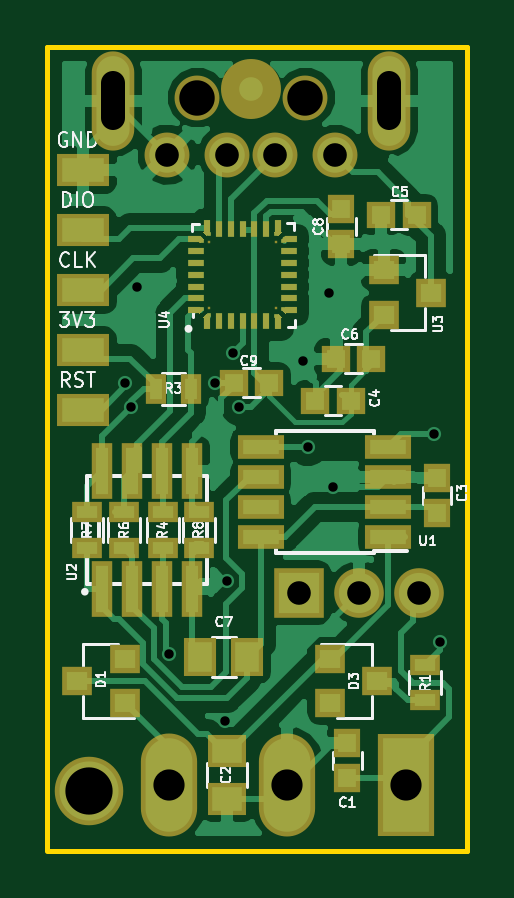
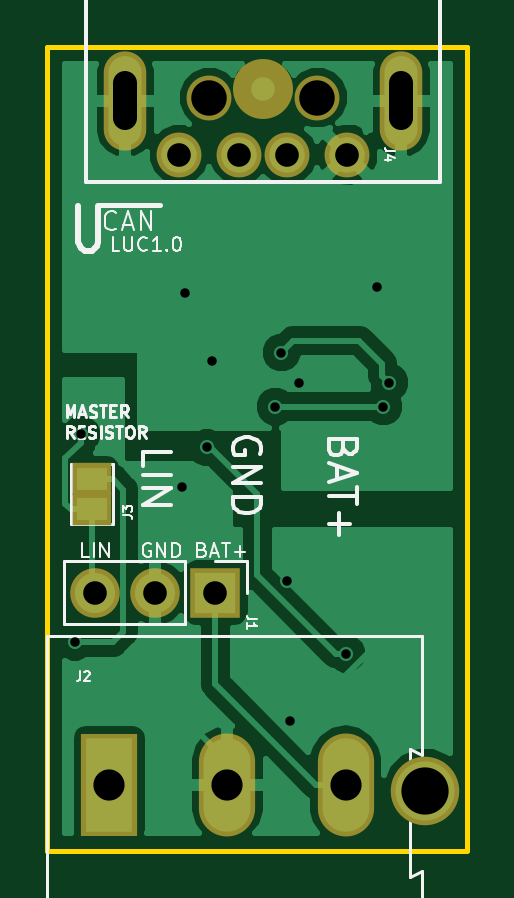
Circuit board: 12 layer files. Board 17.8 x 34.0 mm.
- bottom_copper: LIN_USB_CONVERTER-B.Cu.gbl (24765 bytes)
- bottom_mask: LIN_USB_CONVERTER-B.Mask.gbs (1335 bytes)
- paste: LIN_USB_CONVERTER-B.Paste.gbp (573 bytes)
- bottom_silk: LIN_USB_CONVERTER-B.SilkS.gbo (13994 bytes)
- outline: LIN_USB_CONVERTER-Edge.Cuts.gm1 (715 bytes)
- top_copper: LIN_USB_CONVERTER-F.Cu.gtl (54610 bytes)
- top_mask: LIN_USB_CONVERTER-F.Mask.gts (5887 bytes)
- paste: LIN_USB_CONVERTER-F.Paste.gtp (4607 bytes)
- top_silk: LIN_USB_CONVERTER-F.SilkS.gto (26516 bytes)
- drill: LIN_USB_CONVERTER-NPTH.drl (229 bytes)
- drill: LIN_USB_CONVERTER-PTH.drl (721 bytes)
- drill: LIN_USB_CONVERTER.drl (781 bytes)

=== bottom_copper: LIN_USB_CONVERTER-B.Cu.gbl (24765 bytes, source omitted) ===
=== bottom_mask: LIN_USB_CONVERTER-B.Mask.gbs ===
G04 #@! TF.GenerationSoftware,KiCad,Pcbnew,(2018-02-16 revision c95340fba)-makepkg*
G04 #@! TF.CreationDate,2018-05-28T07:37:03+02:00*
G04 #@! TF.ProjectId,LIN_USB_CONVERTER,4C494E5F5553425F434F4E5645525445,rev?*
G04 #@! TF.SameCoordinates,PX85b9e30PY4aad300*
G04 #@! TF.FileFunction,Soldermask,Bot*
G04 #@! TF.FilePolarity,Negative*
%FSLAX46Y46*%
G04 Gerber Fmt 4.6, Leading zero omitted, Abs format (unit mm)*
G04 Created by KiCad (PCBNEW (2018-02-16 revision c95340fba)-makepkg) date 05/28/18 07:37:03*
%MOMM*%
%LPD*%
G01*
G04 APERTURE LIST*
%ADD10R,2.380000X4.360000*%
%ADD11O,2.380000X4.360000*%
%ADD12R,1.670000X1.370000*%
%ADD13C,2.540000*%
%ADD14C,2.900000*%
%ADD15R,2.100000X2.100000*%
%ADD16O,2.100000X2.100000*%
%ADD17C,1.901140*%
%ADD18O,1.800000X4.200000*%
%ADD19C,1.900000*%
G04 APERTURE END LIST*
D10*
X15160000Y-31242000D03*
D11*
X10160000Y-31242000D03*
X5160000Y-31242000D03*
D12*
X15900400Y-19588400D03*
X15900400Y-18308400D03*
D13*
X8636000Y-1778000D03*
D14*
X1778000Y-31496000D03*
D15*
X10668000Y-23114000D03*
D16*
X13208000Y-23114000D03*
X15748000Y-23114000D03*
D17*
X12192860Y-4574120D03*
X9652860Y-4574120D03*
X7620860Y-4574120D03*
X5080860Y-4574120D03*
D18*
X14478000Y-2286000D03*
X2794000Y-2286000D03*
D19*
X6350000Y-2159000D03*
X10922000Y-2159000D03*
M02*

=== paste: LIN_USB_CONVERTER-B.Paste.gbp ===
G04 #@! TF.GenerationSoftware,KiCad,Pcbnew,(2018-02-16 revision c95340fba)-makepkg*
G04 #@! TF.CreationDate,2018-05-01T15:17:05+02:00*
G04 #@! TF.ProjectId,LIN_USB_CONVERTER,4C494E5F5553425F434F4E5645525445,rev?*
G04 #@! TF.SameCoordinates,Original*
G04 #@! TF.FileFunction,Paste,Bot*
G04 #@! TF.FilePolarity,Positive*
%FSLAX46Y46*%
G04 Gerber Fmt 4.6, Leading zero omitted, Abs format (unit mm)*
G04 Created by KiCad (PCBNEW (2018-02-16 revision c95340fba)-makepkg) date 05/01/18 15:17:05*
%MOMM*%
%LPD*%
G01*
G04 APERTURE LIST*
G04 APERTURE END LIST*
M02*

=== bottom_silk: LIN_USB_CONVERTER-B.SilkS.gbo (13994 bytes, source omitted) ===
=== outline: LIN_USB_CONVERTER-Edge.Cuts.gm1 ===
G04 #@! TF.GenerationSoftware,KiCad,Pcbnew,(2018-02-16 revision c95340fba)-makepkg*
G04 #@! TF.CreationDate,2018-05-28T07:37:03+02:00*
G04 #@! TF.ProjectId,LIN_USB_CONVERTER,4C494E5F5553425F434F4E5645525445,rev?*
G04 #@! TF.SameCoordinates,PX85b9e30PY4aad300*
G04 #@! TF.FileFunction,Profile,NP*
%FSLAX46Y46*%
G04 Gerber Fmt 4.6, Leading zero omitted, Abs format (unit mm)*
G04 Created by KiCad (PCBNEW (2018-02-16 revision c95340fba)-makepkg) date 05/28/18 07:37:03*
%MOMM*%
%LPD*%
G01*
G04 APERTURE LIST*
%ADD10C,0.200000*%
G04 APERTURE END LIST*
D10*
X17780000Y-34036000D02*
X0Y-34036000D01*
X17780000Y0D02*
X17780000Y-34036000D01*
X0Y0D02*
X17780000Y0D01*
X0Y-34000000D02*
X0Y0D01*
M02*

=== top_copper: LIN_USB_CONVERTER-F.Cu.gtl (54610 bytes, source omitted) ===
=== top_mask: LIN_USB_CONVERTER-F.Mask.gts ===
G04 #@! TF.GenerationSoftware,KiCad,Pcbnew,(2018-02-16 revision c95340fba)-makepkg*
G04 #@! TF.CreationDate,2018-05-28T07:37:03+02:00*
G04 #@! TF.ProjectId,LIN_USB_CONVERTER,4C494E5F5553425F434F4E5645525445,rev?*
G04 #@! TF.SameCoordinates,PX85b9e30PY4aad300*
G04 #@! TF.FileFunction,Soldermask,Top*
G04 #@! TF.FilePolarity,Negative*
%FSLAX46Y46*%
G04 Gerber Fmt 4.6, Leading zero omitted, Abs format (unit mm)*
G04 Created by KiCad (PCBNEW (2018-02-16 revision c95340fba)-makepkg) date 05/28/18 07:37:03*
%MOMM*%
%LPD*%
G01*
G04 APERTURE LIST*
%ADD10R,1.300000X0.900000*%
%ADD11R,2.380000X4.360000*%
%ADD12O,2.380000X4.360000*%
%ADD13R,1.650000X1.400000*%
%ADD14R,0.908000X2.400000*%
%ADD15R,0.900000X1.300000*%
%ADD16R,1.300000X1.200000*%
%ADD17R,2.200000X1.400000*%
%ADD18R,0.702000X0.302000*%
%ADD19R,0.302000X0.702000*%
%ADD20R,0.102000X0.102000*%
%ADD21C,0.214000*%
%ADD22C,0.100000*%
%ADD23R,0.152000X0.152000*%
%ADD24R,0.502000X0.302000*%
%ADD25R,0.302000X0.502000*%
%ADD26C,2.540000*%
%ADD27C,2.900000*%
%ADD28R,1.150000X1.200000*%
%ADD29R,2.100000X2.100000*%
%ADD30O,2.100000X2.100000*%
%ADD31C,1.901140*%
%ADD32O,1.800000X4.200000*%
%ADD33C,1.900000*%
%ADD34R,1.400000X1.650000*%
%ADD35R,1.950000X1.000000*%
%ADD36R,1.200000X1.150000*%
G04 APERTURE END LIST*
D10*
X3251200Y-21222400D03*
X3251200Y-19722400D03*
D11*
X15160000Y-31242000D03*
D12*
X10160000Y-31242000D03*
X5160000Y-31242000D03*
D13*
X7620000Y-29835600D03*
X7620000Y-31835600D03*
D14*
X2311400Y-17972400D03*
X3581400Y-17972400D03*
X4851400Y-17972400D03*
X6121400Y-17972400D03*
X6121400Y-22972400D03*
X4851400Y-22972400D03*
X3581400Y-22972400D03*
X2311400Y-22972400D03*
D15*
X6084000Y-14478000D03*
X4584000Y-14478000D03*
D16*
X14240000Y-9464000D03*
X14240000Y-11364000D03*
X16240000Y-10414000D03*
D17*
X1524000Y-15392400D03*
X1524000Y-7772400D03*
X1524000Y-10312400D03*
X1524000Y-5232400D03*
X1524000Y-12852400D03*
D18*
X6310000Y-8660000D03*
D19*
X7260000Y-7710000D03*
X9260000Y-7710000D03*
D18*
X10210000Y-8660000D03*
X6310000Y-10660000D03*
X10210000Y-10160000D03*
D19*
X8760000Y-11610000D03*
X7760000Y-11610000D03*
D20*
X6860000Y-11060000D03*
X6860000Y-8260000D03*
X9660000Y-8260000D03*
X9660000Y-11060000D03*
D21*
X9762920Y-7857080D03*
D22*
G36*
X9914241Y-7857080D02*
X9762920Y-8008401D01*
X9611599Y-7857080D01*
X9762920Y-7705759D01*
X9914241Y-7857080D01*
X9914241Y-7857080D01*
G37*
D21*
X9768000Y-11462920D03*
D22*
G36*
X9919321Y-11462920D02*
X9768000Y-11614241D01*
X9616679Y-11462920D01*
X9768000Y-11311599D01*
X9919321Y-11462920D01*
X9919321Y-11462920D01*
G37*
D21*
X6752000Y-7862160D03*
D22*
G36*
X6903321Y-7862160D02*
X6752000Y-8013481D01*
X6600679Y-7862160D01*
X6752000Y-7710839D01*
X6903321Y-7862160D01*
X6903321Y-7862160D01*
G37*
D21*
X6751240Y-11458320D03*
D22*
G36*
X6902561Y-11458320D02*
X6751240Y-11609641D01*
X6599919Y-11458320D01*
X6751240Y-11306999D01*
X6902561Y-11458320D01*
X6902561Y-11458320D01*
G37*
D21*
X10062920Y-8157080D03*
D22*
G36*
X10214241Y-8157080D02*
X10062920Y-8308401D01*
X9911599Y-8157080D01*
X10062920Y-8005759D01*
X10214241Y-8157080D01*
X10214241Y-8157080D01*
G37*
D21*
X10068000Y-11168000D03*
D22*
G36*
X10219321Y-11168000D02*
X10068000Y-11319321D01*
X9916679Y-11168000D01*
X10068000Y-11016679D01*
X10219321Y-11168000D01*
X10219321Y-11168000D01*
G37*
D21*
X6462160Y-8157080D03*
D22*
G36*
X6613481Y-8157080D02*
X6462160Y-8308401D01*
X6310839Y-8157080D01*
X6462160Y-8005759D01*
X6613481Y-8157080D01*
X6613481Y-8157080D01*
G37*
D21*
X6451520Y-11163680D03*
D22*
G36*
X6602841Y-11163680D02*
X6451520Y-11315001D01*
X6300199Y-11163680D01*
X6451520Y-11012359D01*
X6602841Y-11163680D01*
X6602841Y-11163680D01*
G37*
D23*
X6527720Y-11087920D03*
X6537160Y-8232080D03*
X6827000Y-7937160D03*
X9687920Y-7932080D03*
X9987920Y-8232080D03*
X9993000Y-11093000D03*
X9693000Y-11387920D03*
X6827440Y-11382120D03*
D24*
X6202600Y-11163680D03*
D18*
X6310000Y-10160000D03*
X6310000Y-9660000D03*
X6310000Y-9160000D03*
D24*
X6212760Y-8157080D03*
D25*
X6751240Y-7607680D03*
D19*
X7760000Y-7710000D03*
X8260000Y-7710000D03*
X8760000Y-7710000D03*
D25*
X9763680Y-7607680D03*
D24*
X10312320Y-8156320D03*
D18*
X10210000Y-9160000D03*
X10210000Y-9660000D03*
X10210000Y-10660000D03*
D24*
X10317400Y-11168760D03*
D25*
X9768000Y-11712320D03*
D19*
X9260000Y-11610000D03*
X8260000Y-11610000D03*
X7260000Y-11610000D03*
D25*
X6752000Y-11709040D03*
D26*
X8636000Y-1778000D03*
D27*
X1778000Y-31496000D03*
D28*
X12700000Y-29476000D03*
X12700000Y-30976000D03*
D10*
X16002000Y-26174000D03*
X16002000Y-27674000D03*
D16*
X3270000Y-27808000D03*
X3270000Y-25908000D03*
X1270000Y-26858000D03*
D29*
X10668000Y-23114000D03*
D30*
X13208000Y-23114000D03*
X15748000Y-23114000D03*
D10*
X4876800Y-21222400D03*
X4876800Y-19722400D03*
X1676400Y-21222400D03*
X1676400Y-19722400D03*
X6400800Y-21210400D03*
X6400800Y-19710400D03*
D16*
X11970000Y-25908000D03*
X11970000Y-27808000D03*
X13970000Y-26858000D03*
D31*
X12192860Y-4574120D03*
X9652860Y-4574120D03*
X7620860Y-4574120D03*
X5080860Y-4574120D03*
D32*
X14478000Y-2286000D03*
X2794000Y-2286000D03*
D33*
X6350000Y-2159000D03*
X10922000Y-2159000D03*
D34*
X8467600Y-25857200D03*
X6467600Y-25857200D03*
D35*
X9034800Y-20751800D03*
X9034800Y-19481800D03*
X9034800Y-18211800D03*
X9034800Y-16941800D03*
X14434800Y-16941800D03*
X14434800Y-18211800D03*
X14434800Y-19481800D03*
X14434800Y-20751800D03*
D28*
X16501200Y-18249200D03*
X16501200Y-19749200D03*
D36*
X12831600Y-14986000D03*
X11331600Y-14986000D03*
X15634400Y-7112000D03*
X14134400Y-7112000D03*
X12204000Y-13208000D03*
X13704000Y-13208000D03*
D28*
X12446000Y-8370000D03*
X12446000Y-6870000D03*
D36*
X7886000Y-14224000D03*
X9386000Y-14224000D03*
M02*

=== paste: LIN_USB_CONVERTER-F.Paste.gtp ===
G04 #@! TF.GenerationSoftware,KiCad,Pcbnew,(2018-02-16 revision c95340fba)-makepkg*
G04 #@! TF.CreationDate,2018-05-01T15:17:05+02:00*
G04 #@! TF.ProjectId,LIN_USB_CONVERTER,4C494E5F5553425F434F4E5645525445,rev?*
G04 #@! TF.SameCoordinates,Original*
G04 #@! TF.FileFunction,Paste,Top*
G04 #@! TF.FilePolarity,Positive*
%FSLAX46Y46*%
G04 Gerber Fmt 4.6, Leading zero omitted, Abs format (unit mm)*
G04 Created by KiCad (PCBNEW (2018-02-16 revision c95340fba)-makepkg) date 05/01/18 15:17:05*
%MOMM*%
%LPD*%
G01*
G04 APERTURE LIST*
%ADD10R,0.600000X0.350000*%
%ADD11R,1.000000X1.250000*%
%ADD12R,1.250000X1.000000*%
%ADD13R,0.500000X0.600000*%
%ADD14R,0.700000X0.300000*%
%ADD15R,0.300000X0.700000*%
%ADD16C,0.212000*%
%ADD17C,0.100000*%
%ADD18R,0.150000X0.150000*%
%ADD19R,0.500000X0.300000*%
%ADD20R,0.300000X0.500000*%
%ADD21R,0.600000X0.500000*%
%ADD22R,0.750000X0.800000*%
%ADD23R,1.270000X0.970000*%
%ADD24R,0.900000X0.500000*%
%ADD25R,0.900000X0.800000*%
G04 APERTURE END LIST*
D10*
X151829200Y-91280000D03*
X151829200Y-90630000D03*
X154569200Y-89980000D03*
X151829200Y-89330000D03*
X154569200Y-91280000D03*
X154569200Y-90630000D03*
X151829200Y-89980000D03*
X154569200Y-89330000D03*
D11*
X156030200Y-87041600D03*
X154030200Y-87041600D03*
D12*
X147537200Y-100214800D03*
X147537200Y-102214800D03*
D13*
X156071600Y-89615800D03*
X156071600Y-90715800D03*
D14*
X146552400Y-86041600D03*
D15*
X147502400Y-85091600D03*
X149502400Y-85091600D03*
D14*
X150452400Y-86041600D03*
X146552400Y-88041600D03*
X150452400Y-87541600D03*
D15*
X149002400Y-88991600D03*
X148002400Y-88991600D03*
D16*
X150005320Y-85238680D03*
D17*
G36*
X150155227Y-85238680D02*
X150005320Y-85388587D01*
X149855413Y-85238680D01*
X150005320Y-85088773D01*
X150155227Y-85238680D01*
X150155227Y-85238680D01*
G37*
D16*
X150010400Y-88844520D03*
D17*
G36*
X150160307Y-88844520D02*
X150010400Y-88994427D01*
X149860493Y-88844520D01*
X150010400Y-88694613D01*
X150160307Y-88844520D01*
X150160307Y-88844520D01*
G37*
D16*
X146994400Y-85243760D03*
D17*
G36*
X147144307Y-85243760D02*
X146994400Y-85393667D01*
X146844493Y-85243760D01*
X146994400Y-85093853D01*
X147144307Y-85243760D01*
X147144307Y-85243760D01*
G37*
D16*
X146993640Y-88839920D03*
D17*
G36*
X147143547Y-88839920D02*
X146993640Y-88989827D01*
X146843733Y-88839920D01*
X146993640Y-88690013D01*
X147143547Y-88839920D01*
X147143547Y-88839920D01*
G37*
D16*
X150305320Y-85538680D03*
D17*
G36*
X150455227Y-85538680D02*
X150305320Y-85688587D01*
X150155413Y-85538680D01*
X150305320Y-85388773D01*
X150455227Y-85538680D01*
X150455227Y-85538680D01*
G37*
D16*
X150310400Y-88549600D03*
D17*
G36*
X150460307Y-88549600D02*
X150310400Y-88699507D01*
X150160493Y-88549600D01*
X150310400Y-88399693D01*
X150460307Y-88549600D01*
X150460307Y-88549600D01*
G37*
D16*
X146704560Y-85538680D03*
D17*
G36*
X146854467Y-85538680D02*
X146704560Y-85688587D01*
X146554653Y-85538680D01*
X146704560Y-85388773D01*
X146854467Y-85538680D01*
X146854467Y-85538680D01*
G37*
D16*
X146693920Y-88545280D03*
D17*
G36*
X146843827Y-88545280D02*
X146693920Y-88695187D01*
X146544013Y-88545280D01*
X146693920Y-88395373D01*
X146843827Y-88545280D01*
X146843827Y-88545280D01*
G37*
D18*
X146770120Y-88469520D03*
X146779560Y-85613680D03*
X147069400Y-85318760D03*
X149930320Y-85313680D03*
X150230320Y-85613680D03*
X150235400Y-88474600D03*
X149935400Y-88769520D03*
X147069840Y-88763720D03*
D19*
X146445000Y-88545280D03*
D14*
X146552400Y-87541600D03*
X146552400Y-87041600D03*
X146552400Y-86541600D03*
D19*
X146455160Y-85538680D03*
D20*
X146993640Y-84989280D03*
D15*
X148002400Y-85091600D03*
X148502400Y-85091600D03*
X149002400Y-85091600D03*
D20*
X150006080Y-84989280D03*
D19*
X150554720Y-85537920D03*
D14*
X150452400Y-86541600D03*
X150452400Y-87041600D03*
X150452400Y-88041600D03*
D19*
X150559800Y-88550360D03*
D20*
X150010400Y-89093920D03*
D15*
X149502400Y-88991600D03*
X148502400Y-88991600D03*
X147502400Y-88991600D03*
D20*
X146994400Y-89090640D03*
D21*
X149250000Y-91232600D03*
X148150000Y-91232600D03*
D22*
X152438000Y-100135600D03*
X152438000Y-101635600D03*
D13*
X152149200Y-85980000D03*
X152149200Y-87080000D03*
D23*
X146241800Y-92067000D03*
X146241800Y-93347000D03*
D24*
X145606800Y-95842000D03*
X145606800Y-97342000D03*
D25*
X151972800Y-95845200D03*
X151972800Y-97745200D03*
X153972800Y-96795200D03*
X149604000Y-97745200D03*
X149604000Y-95845200D03*
X147604000Y-96795200D03*
D21*
X155326200Y-84933400D03*
X154226200Y-84933400D03*
M02*

=== top_silk: LIN_USB_CONVERTER-F.SilkS.gto (26516 bytes, source omitted) ===
=== drill: LIN_USB_CONVERTER-NPTH.drl ===
M48
;DRILL file {KiCad (2018-02-16 revision c95340fba)-makepkg} date 05/01/18 15:17:07
;FORMAT={-:-/ absolute / metric / decimal}
FMAT,2
METRIC,TZ
T1C1.500
%
G90
G05
M71
T1
X147.322Y-80.463
X151.894Y-80.463
T0
M30

=== drill: LIN_USB_CONVERTER-PTH.drl ===
M48
;DRILL file {KiCad (2018-02-16 revision c95340fba)-makepkg} date 05/01/18 15:17:07
;FORMAT={-:-/ absolute / metric / decimal}
FMAT,2
METRIC,TZ
T1C0.400
T2C1.000
T3C1.001
T4C1.320
T5C2.000
%
G90
G05
M71
T1
X144.134Y-91.233
X145.2Y-88.921
X145.404Y-88.083
X150.456Y-90.078
X150.704Y-91.375
X151.119Y-99.03
X152.973Y-90.013
X153.938Y-95.703
X154.954Y-88.464
T2
X146.242Y-91.437
X146.242Y-93.977
X150.128Y-93.53
X152.668Y-93.53
X155.208Y-93.53
T3
X146.053Y-82.878
X148.593Y-82.878
X150.625Y-82.878
X153.165Y-82.878
T4
X144.903Y-101.52
X149.903Y-101.52
X154.903Y-101.52
T5
X143.295Y-96.973
T2
X143.766Y-81.34G85X143.766Y-79.84
G05
X155.45Y-81.34G85X155.45Y-79.84
G05
T0
M30

=== drill: LIN_USB_CONVERTER.drl ===
M48
;DRILL file {KiCad (2018-02-16 revision c95340fba)-makepkg} date 05/28/18 07:52:39
;FORMAT={-:-/ absolute / metric / decimal}
FMAT,2
METRIC,TZ
T1C0.400
T2C1.000
T3C1.001
T4C1.320
T5C2.000
T6C1.500
%
G90
G05
M71
T1
X3.302Y-14.224
X3.556Y-15.24
X3.81Y-10.16
X5.136Y-25.7
X7.112Y-14.224
X7.518Y-28.55
X7.62Y-22.606
X7.874Y-12.954
X8.128Y-15.24
X10.82Y-13.31
X11.024Y-16.967
X11.938Y-10.414
X12.09Y-18.644
X16.358Y-16.408
X16.612Y-25.197
T2
X10.668Y-23.114
X13.208Y-23.114
X15.748Y-23.114
T3
X5.081Y-4.574
X7.621Y-4.574
X9.653Y-4.574
X12.193Y-4.574
T4
X5.16Y-31.242
X10.16Y-31.242
X15.16Y-31.242
T5
X1.778Y-31.496
T6
X6.35Y-2.159
X10.922Y-2.159
T2
X2.794Y-3.036G85X2.794Y-1.536
G05
X14.478Y-3.036G85X14.478Y-1.536
G05
T0
M30
